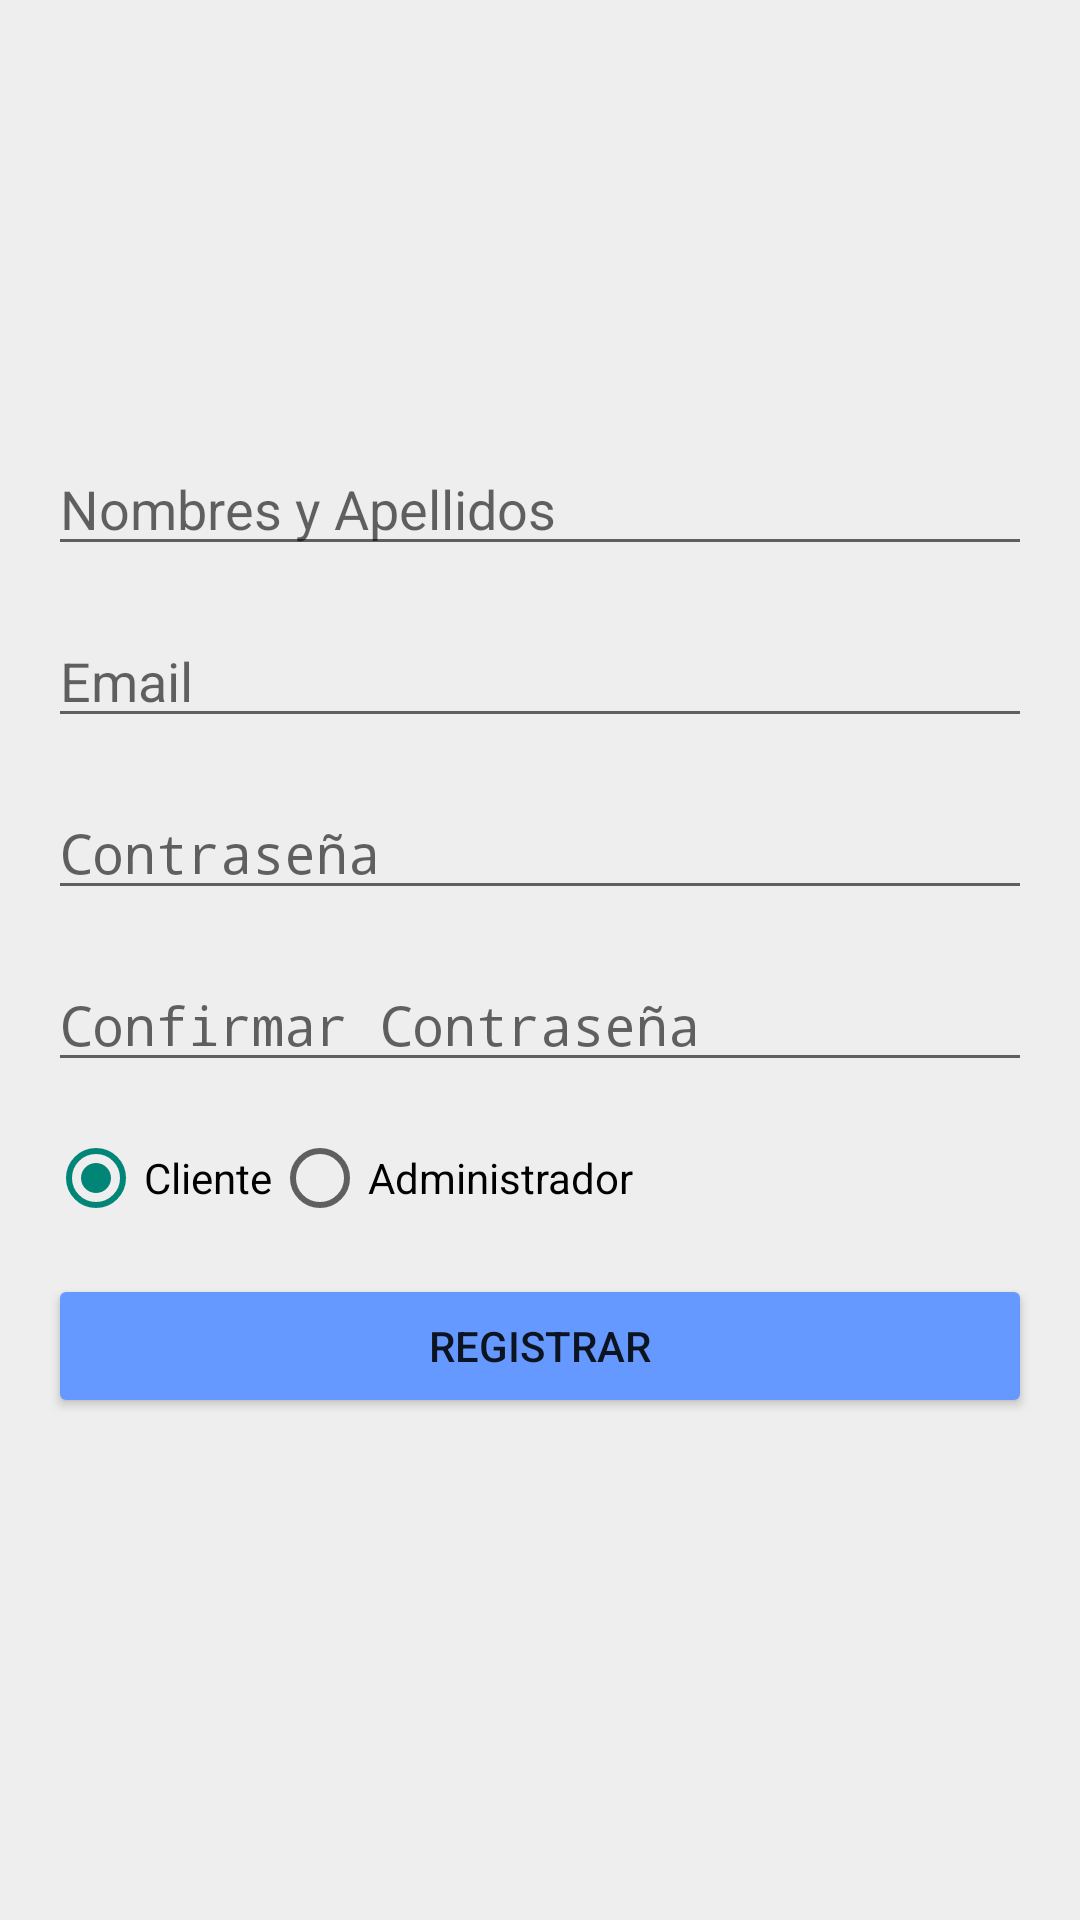

Reconstruct the res/layout file that produces this screen, plus the resources it refers to.
<!-- AndroidManifest.xml: activity theme AppTheme.NoActionBar -->
<!-- res/layout/activity_register.xml -->
<RelativeLayout xmlns:android="http://schemas.android.com/apk/res/android"
    xmlns:tools="http://schemas.android.com/tools"
    android:layout_width="match_parent"
    android:layout_height="match_parent"
    android:padding="16dp"
    android:gravity="center"
    android:background="#EEEEEE"
    tools:context=".RegisterActivity">

    <ImageView
        android:id="@+id/imageView"
        android:layout_width="match_parent"
        android:layout_height="wrap_content"
        android:layout_gravity="center_horizontal"
        android:adjustViewBounds="true"
        android:layout_marginTop="345dp"
        android:scaleType="fitCenter"
        android:src="@drawable/registro" />

    <EditText
        android:id="@+id/etName"
        android:layout_width="match_parent"
        android:layout_height="wrap_content"
        android:hint="Nombres y Apellidos"
        android:inputType="textPersonName"
        android:layout_marginBottom="16dp"/>

    <EditText
        android:id="@+id/etEmail"
        android:layout_width="match_parent"
        android:layout_height="wrap_content"
        android:hint="Email"
        android:inputType="textEmailAddress"
        android:layout_below="@id/etName"
        android:layout_marginBottom="16dp" />

    <EditText
        android:id="@+id/etPassword"
        android:layout_width="match_parent"
        android:layout_height="wrap_content"
        android:hint="Contraseña"
        android:inputType="textPassword"
        android:layout_below="@id/etEmail"
        android:layout_marginBottom="16dp" />


    <EditText
        android:id="@+id/etConfirmPassword"
        android:layout_width="match_parent"
        android:layout_height="wrap_content"
        android:hint="Confirmar Contraseña"
        android:inputType="textPassword"
        android:layout_below="@id/etPassword"
        android:layout_marginBottom="16dp" />

    <RadioGroup
        android:id="@+id/roleRadioGroup"
        android:layout_width="match_parent"
        android:layout_height="wrap_content"
        android:layout_below="@id/etConfirmPassword"
        android:layout_marginBottom="16dp"
        android:orientation="horizontal">

        <RadioButton
            android:id="@+id/clientRadioButton"
            android:layout_width="wrap_content"
            android:layout_height="wrap_content"
            android:text="Cliente"
            android:checked="true" />

        <RadioButton
            android:id="@+id/adminRadioButton"
            android:layout_width="wrap_content"
            android:layout_height="wrap_content"
            android:text="Administrador" />
    </RadioGroup>

    <EditText
        android:id="@+id/adminCodeEditText"
        android:layout_width="match_parent"
        android:layout_height="wrap_content"
        android:hint="Código de administrador"
        android:inputType="text"
        android:visibility="gone"
        android:layout_below="@id/roleRadioGroup"
        android:layout_marginBottom="16dp" />

    <Button
        android:id="@+id/btnRegister"
        android:layout_width="match_parent"
        android:layout_height="wrap_content"
        android:text="Registrar"
        android:backgroundTint="#6699FF"
        android:layout_below="@id/adminCodeEditText" />
</RelativeLayout>
<!-- resources referenced by this layout -->
<resources>
  <style name="AppTheme.NoActionBar" parent="Theme.AppCompat.Light.NoActionBar">
          
      </style>
</resources>
